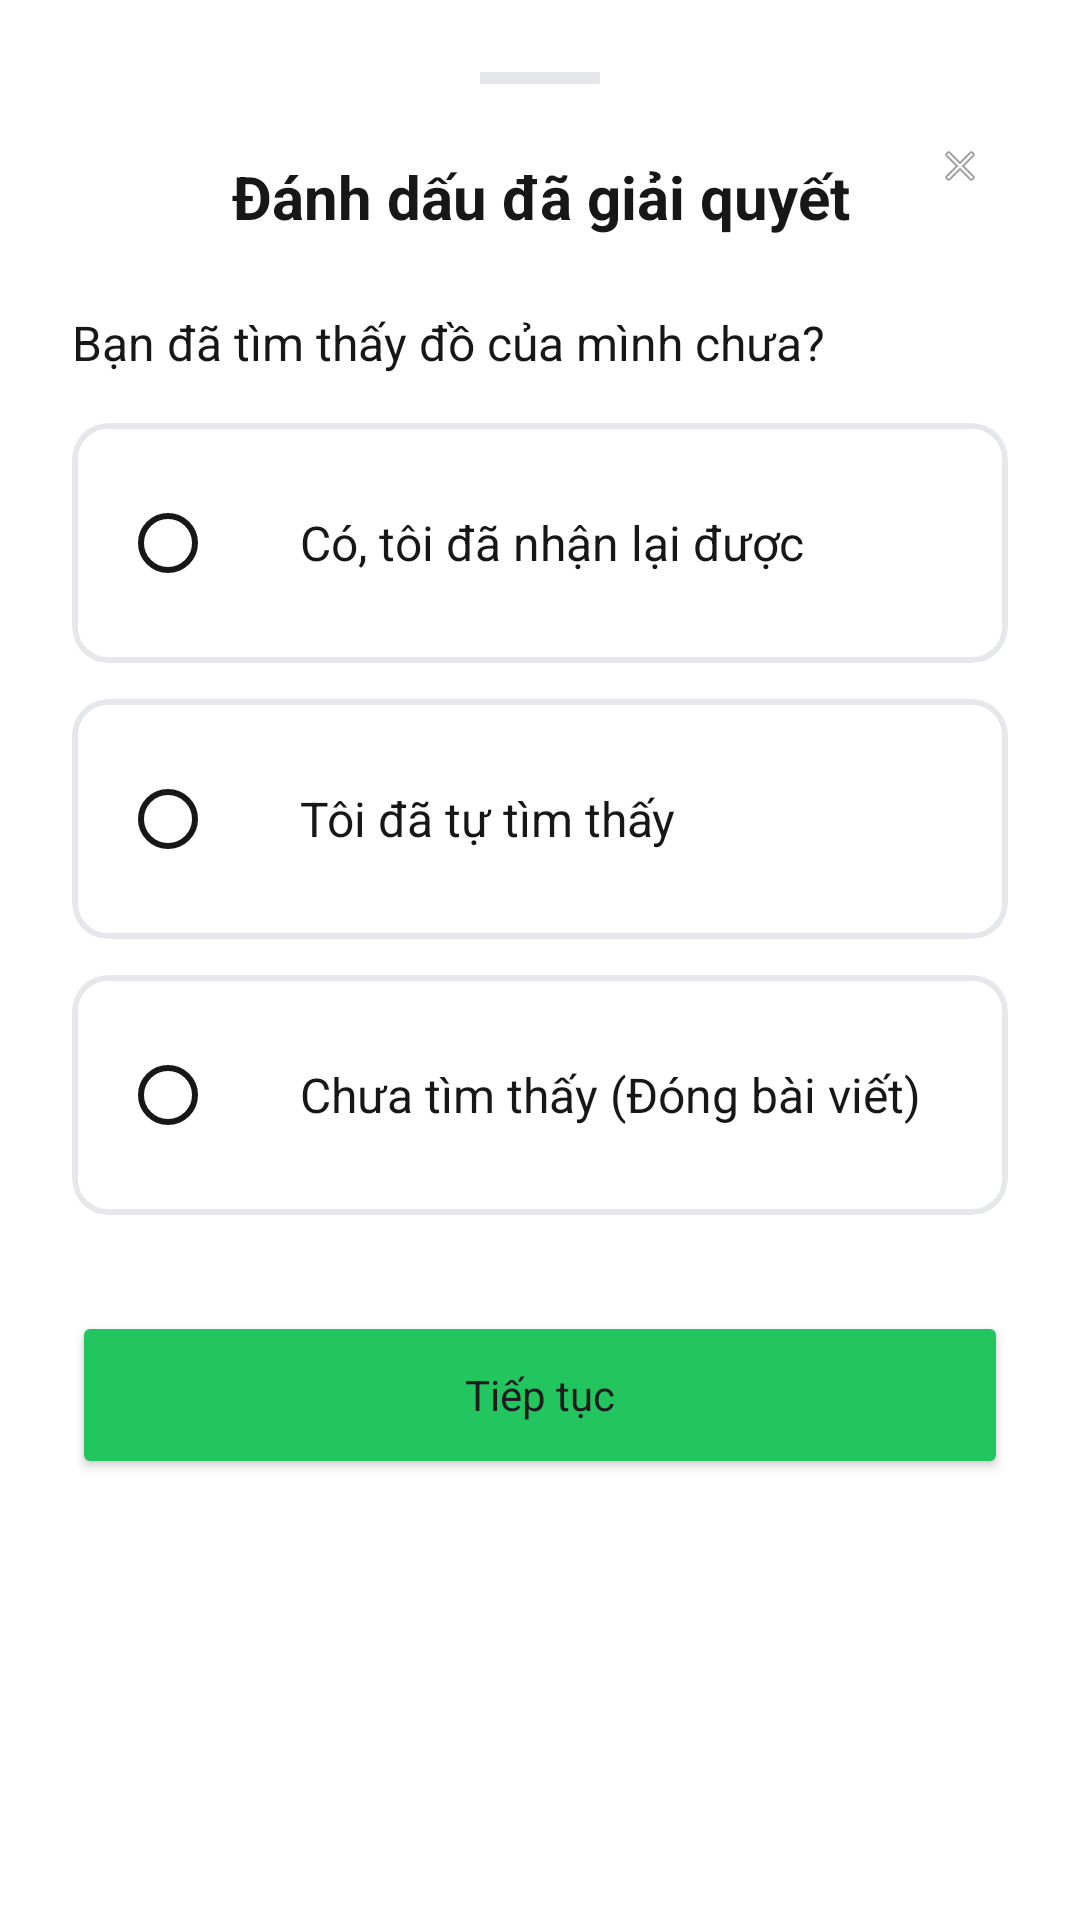

The Android layout XML behind this screen, and the referenced resources:
<!-- AndroidManifest.xml: application theme Theme.Findora -->
<!-- res/layout/bottom_sheet_resolve_step1.xml -->
<?xml version="1.0" encoding="utf-8"?>
<LinearLayout xmlns:android="http://schemas.android.com/apk/res/android"
    xmlns:app="http://schemas.android.com/apk/res-auto"
    android:layout_width="match_parent"
    android:layout_height="wrap_content"
    android:minHeight="400dp"
    android:orientation="vertical"
    android:padding="24dp"
    android:background="@drawable/bg_rounded_top_white">

    <View
        android:layout_width="40dp"
        android:layout_height="4dp"
        android:layout_gravity="center_horizontal"
        android:background="#E5E7EB"
        android:layout_marginBottom="24dp" />

    <TextView
        android:layout_width="match_parent"
        android:layout_height="wrap_content"
        android:text="Đánh dấu đã giải quyết"
        android:textSize="20sp"
        android:textStyle="bold"
        android:textColor="@color/text_primary"
        android:gravity="center_horizontal" />
    
    <ImageView
        android:id="@+id/btnClose"
        android:layout_width="32dp"
        android:layout_height="32dp"
        android:layout_gravity="end"
        android:layout_marginTop="-40dp"
        android:padding="8dp"
        android:src="@android:drawable/ic_menu_close_clear_cancel"
        android:contentDescription="Đóng" />

    <TextView
        android:layout_width="wrap_content"
        android:layout_height="wrap_content"
        android:layout_marginTop="32dp"
        android:text="Bạn đã tìm thấy đồ của mình chưa?"
        android:textSize="16sp"
        android:textColor="@color/text_secondary" />

    
    <RadioGroup
        android:id="@+id/radioGroupStatus"
        android:layout_width="match_parent"
        android:layout_height="wrap_content"
        android:layout_marginTop="16dp">

        <com.google.android.material.card.MaterialCardView
            android:id="@+id/cardOption1"
            android:layout_width="match_parent"
            android:layout_height="wrap_content"
            android:layout_marginBottom="12dp"
            android:clickable="true"
            android:focusable="true"
            app:cardCornerRadius="12dp"
            app:cardElevation="0dp"
            app:cardBackgroundColor="@color/white"
            app:strokeWidth="2dp"
            app:strokeColor="@color/border"
            xmlns:app="http://schemas.android.com/apk/res-auto">

            <LinearLayout
                android:layout_width="match_parent"
                android:layout_height="wrap_content"
                android:orientation="horizontal"
                android:padding="16dp"
                android:gravity="center_vertical">

                <RadioButton
                    android:id="@+id/radioOption1"
                    android:layout_width="wrap_content"
                    android:layout_height="wrap_content"
                    android:buttonTint="@color/primary" />

                <TextView
                    android:layout_width="0dp"
                    android:layout_height="wrap_content"
                    android:layout_weight="1"
                    android:layout_marginStart="12dp"
                    android:text="Có, tôi đã nhận lại được"
                    android:textSize="16sp"
                    android:textColor="@color/text_primary" />
            </LinearLayout>
        </com.google.android.material.card.MaterialCardView>

        
        <com.google.android.material.card.MaterialCardView
            android:id="@+id/cardOption2"
            android:layout_width="match_parent"
            android:layout_height="wrap_content"
            android:layout_marginBottom="12dp"
            android:clickable="true"
            android:focusable="true"
            app:cardCornerRadius="12dp"
            app:cardElevation="0dp"
            app:cardBackgroundColor="@color/white"
            app:strokeWidth="2dp"
            app:strokeColor="@color/border">

            <LinearLayout
                android:layout_width="match_parent"
                android:layout_height="wrap_content"
                android:orientation="horizontal"
                android:padding="16dp"
                android:gravity="center_vertical">

                <RadioButton
                    android:id="@+id/radioOption2"
                    android:layout_width="wrap_content"
                    android:layout_height="wrap_content"
                    android:buttonTint="@color/primary" />

                <TextView
                    android:layout_width="0dp"
                    android:layout_height="wrap_content"
                    android:layout_weight="1"
                    android:layout_marginStart="12dp"
                    android:text="Tôi đã tự tìm thấy"
                    android:textSize="16sp"
                    android:textColor="@color/text_primary" />
            </LinearLayout>
        </com.google.android.material.card.MaterialCardView>

        
        <com.google.android.material.card.MaterialCardView
            android:id="@+id/cardOption3"
            android:layout_width="match_parent"
            android:layout_height="wrap_content"
            android:clickable="true"
            android:focusable="true"
            app:cardCornerRadius="12dp"
            app:cardElevation="0dp"
            app:cardBackgroundColor="@color/white"
            app:strokeWidth="2dp"
            app:strokeColor="@color/border">

            <LinearLayout
                android:layout_width="match_parent"
                android:layout_height="wrap_content"
                android:orientation="horizontal"
                android:padding="16dp"
                android:gravity="center_vertical">

                <RadioButton
                    android:id="@+id/radioOption3"
                    android:layout_width="wrap_content"
                    android:layout_height="wrap_content"
                    android:buttonTint="@color/primary" />

                <TextView
                    android:layout_width="0dp"
                    android:layout_height="wrap_content"
                    android:layout_weight="1"
                    android:layout_marginStart="12dp"
                    android:text="Chưa tìm thấy (Đóng bài viết)"
                    android:textSize="16sp"
                    android:textColor="@color/text_primary" />
            </LinearLayout>
        </com.google.android.material.card.MaterialCardView>

    </RadioGroup>

    <Button
        android:id="@+id/btnNext"
        android:layout_width="match_parent"
        android:layout_height="56dp"
        android:layout_marginTop="32dp"
        android:text="Tiếp tục"
        android:textAllCaps="false"
        app:cornerRadius="12dp"
        android:backgroundTint="@color/primary"
        xmlns:app="http://schemas.android.com/apk/res-auto" />

</LinearLayout>
<!-- resources referenced by this layout -->
<resources>
  <color name="border">#E5E7EB</color>
  <color name="primary">#22C55E</color>
  <color name="text_primary">#171717</color>
  <color name="text_secondary">#171717</color>
  <color name="white">#FFFFFFFF</color>
  <style name="Theme.Findora" parent="Base.Theme.Findora" />
  <style name="Base.Theme.Findora" parent="Theme.Material3.Light.NoActionBar">
          
          <item name="colorPrimary">@color/primary</item>
          <item name="colorPrimaryVariant">@color/primary_dark</item>
          <item name="colorOnPrimary">@color/on_primary</item>
          <item name="colorPrimaryContainer">@color/primary_container</item>
          <item name="colorOnPrimaryContainer">@color/on_primary_container</item>
  
          
          <item name="colorSurface">@color/surface</item>
          <item name="colorOnSurface">@color/on_surface</item>
          <item name="colorSurfaceVariant">@color/surface_variant</item>
          <item name="colorOnSurfaceVariant">@color/on_surface_variant</item>
          <item name="android:colorBackground">@color/background</item>
  
          
          <item name="colorOutline">@color/outline</item>
          <item name="colorOutlineVariant">@color/outline_variant</item>
  
          
          <item name="colorError">@color/error</item>
  
          
          <item name="android:windowLightStatusBar" tools:targetApi="23">true</item>
          <item name="android:statusBarColor">@color/background</item>
          <item name="android:navigationBarColor">@color/background</item>
          <item name="android:windowLightNavigationBar" tools:targetApi="27">true</item>
  
          
          <item name="android:windowDrawsSystemBarBackgrounds">true</item>
  
          
          <item name="bottomNavigationStyle">@style/Widget.App.BottomNavigationView</item>
  
          
          <item name="android:fontFamily">sans-serif</item>
          <item name="fontFamily">sans-serif</item>
      </style>
  <color name="primary_dark">#15803D</color>
  <color name="on_primary">#FFFFFF</color>
  <color name="primary_container">#DCFCE7</color>
  <color name="on_primary_container">#15803D</color>
  <color name="surface">#FFFFFF</color>
  <color name="on_surface">#171717</color>
  <color name="surface_variant">#F9FAFB</color>
  <color name="on_surface_variant">#171717</color>
  <color name="background">#FFFFFF</color>
  <color name="outline">#71717A</color>
  <color name="outline_variant">#F3F4F6</color>
  <color name="error">#EF4444</color>
  <style name="Widget.App.BottomNavigationView" parent="Widget.Material3.BottomNavigationView">
          <item name="itemActiveIndicatorStyle">@style/App.BottomNav.ActiveIndicator</item>
          <item name="materialThemeOverlay">@style/App.BottomNav.Theme</item>
          <item name="elevation">0dp</item>
          <item name="itemIconTint">@color/bottom_nav_color</item>
          <item name="itemTextColor">@color/bottom_nav_color</item>
      </style>
  <style name="App.BottomNav.ActiveIndicator" parent="">
          <item name="android:color">@android:color/transparent</item>
          <item name="android:height">0dp</item>
          <item name="android:width">0dp</item>
      </style>
  <style name="App.BottomNav.Theme" parent="">
          <item name="textAppearanceCaption">@style/App.BottomNav.Text</item>
      </style>
  <style name="App.BottomNav.Text" parent="TextAppearance.Material3.LabelSmall">
          <item name="android:textSize">11sp</item>
          <item name="android:fontFamily">sans-serif</item>
      </style>
</resources>
